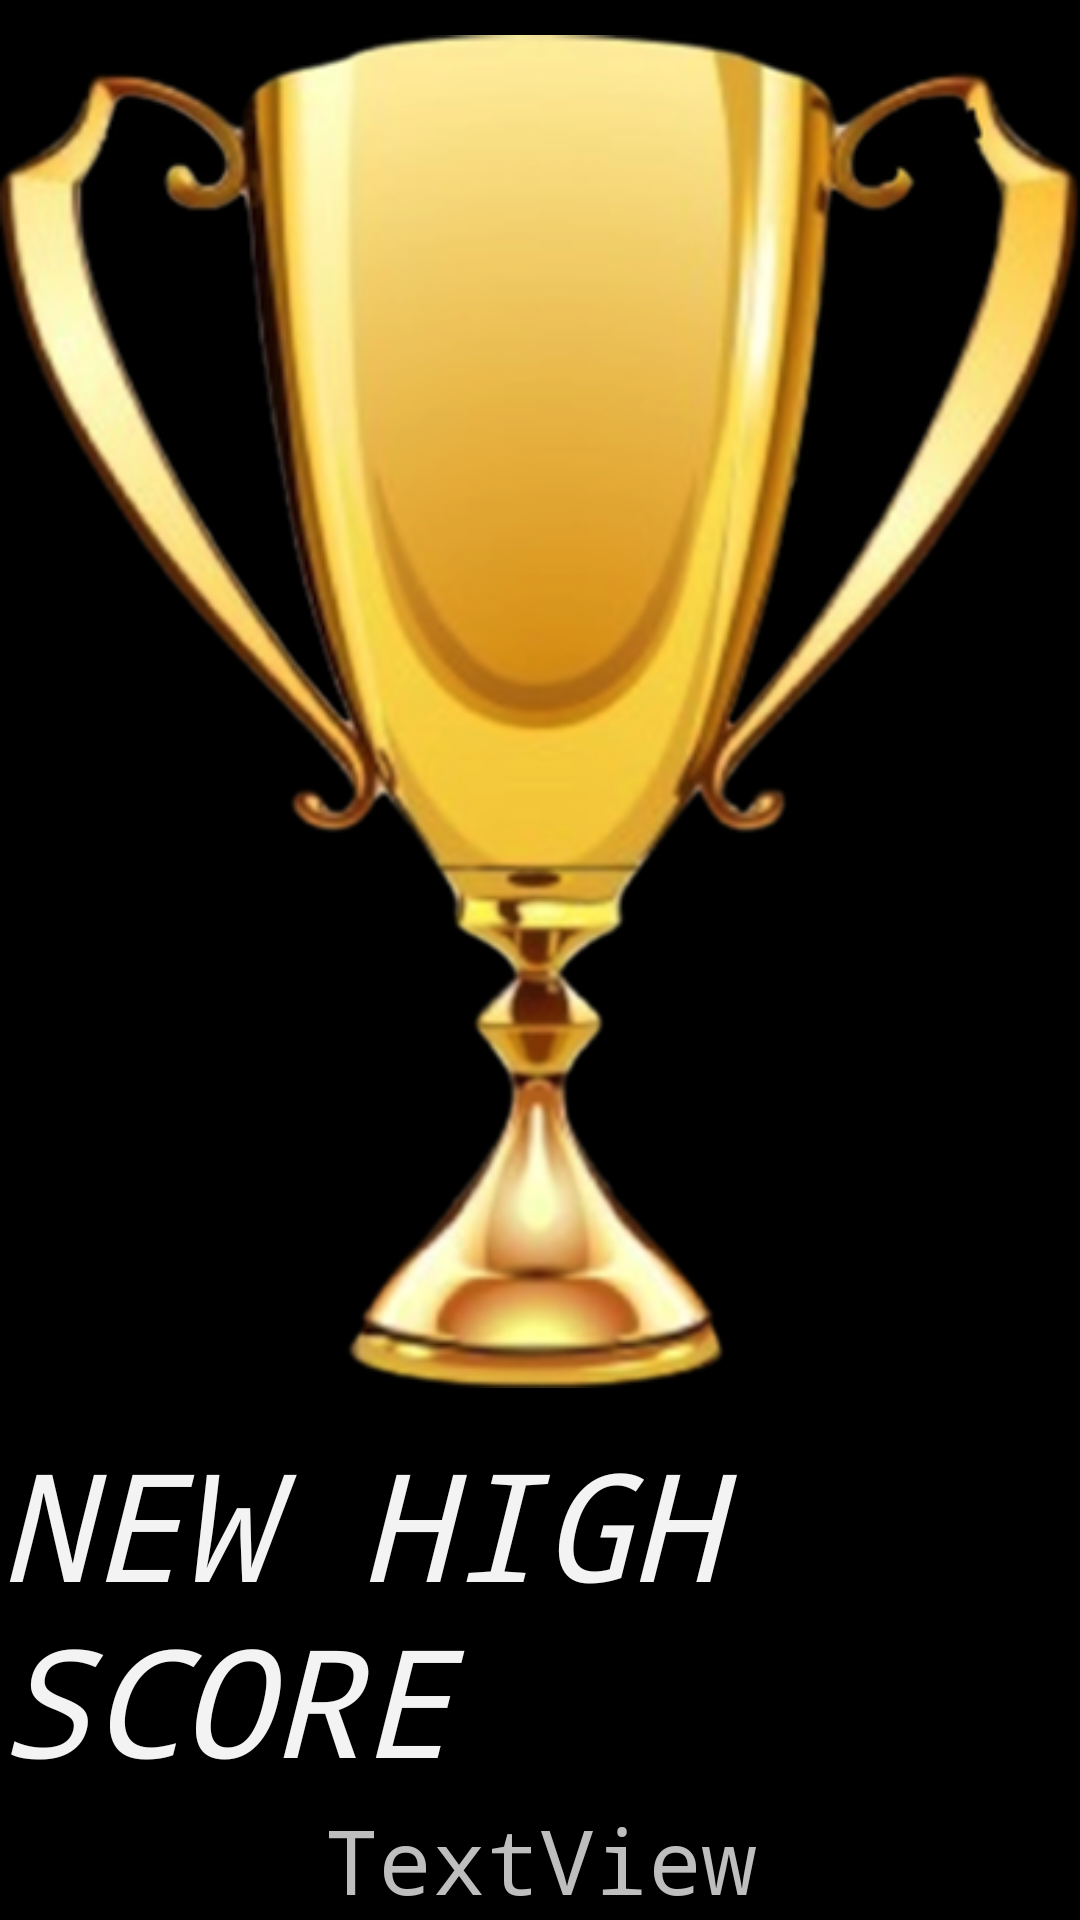

The Android layout XML behind this screen, and the referenced resources:
<!-- AndroidManifest.xml: application theme android:Theme.Holo -->
<!-- res/layout/high_score.xml -->
<?xml version="1.0" encoding="utf-8"?>
<RelativeLayout xmlns:android="http://schemas.android.com/apk/res/android"
    android:layout_width="match_parent"
    android:layout_height="match_parent" >

    <ImageView
        android:id="@+id/imageView1"
        android:layout_width="wrap_content"
        android:layout_height="wrap_content"
        android:layout_above="@+id/textView1"
        android:layout_alignParentLeft="true"
        android:layout_alignParentRight="true"
        android:layout_alignParentTop="true"
        android:src="@drawable/trophy" />

    <TextView
        android:id="@+id/scoreView"
        android:layout_width="wrap_content"
        android:layout_height="wrap_content"
        android:layout_alignParentBottom="true"
        android:layout_centerHorizontal="true"
        android:text="TextView"
        android:textSize="30sp"
        android:typeface="monospace" />

    <TextView
        android:id="@+id/textView1"
        android:layout_width="wrap_content"
        android:layout_height="wrap_content"
        android:layout_above="@+id/scoreView"
        android:layout_centerHorizontal="true"
        android:text="NEW HIGH SCORE"
        android:textAppearance="?android:attr/textAppearanceLarge"
        android:textSize="50sp"
        android:textStyle="italic"
        android:typeface="monospace" />

</RelativeLayout>
<!-- resources referenced by this layout -->
<resources>
  <!-- drawable trophy: png bitmap (drawable, 168897 bytes) -->
</resources>
